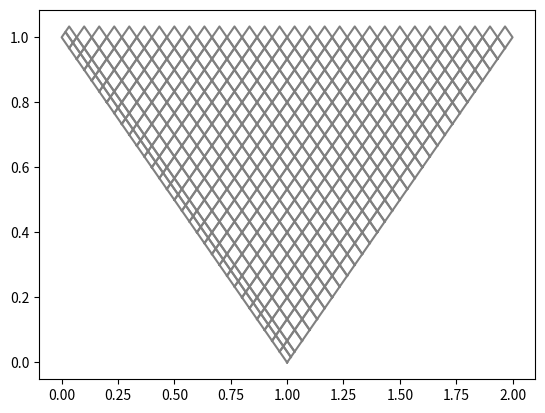

Generate this figure with matplotlib: (Note: this script raises an exception after producing the figure.)
"""This module can be used to find most probable rotated generalized
Young diagrams for the decomposition of the N-th tensor power of
so(2n+1) spinor representation, to plot the rotated generalized Young
diagrams and to plot the limit shape.

"""

import matplotlib.pyplot as plt
import matplotlib.lines as mlines
import numpy as np
from scipy import integrate
from matplotlib import transforms
import math
from numpy.lib import scimath 

def rho(x,c):
    """Charge density or density of steps of the diagram in the limit
    N,n\to\infty with c=(N+2n-1)/n

    """
#    return (1-np.sign(x-c/2))/2*((1-np.sign(c-4))/4-np.sign(c-4)/(4*np.pi)*
#                                 (np.imag(scimath.log(-8-c*(x-4)+np.abs(c-4)*scimath.sqrt(x*x-2*c+4))+
#                                  scimath.log(-8+c*(x+4)+np.abs(c-4)*scimath.sqrt(x*x-2*c+4)))-np.pi))
#    
    res= (1-np.sign(np.abs(x)-c/2))/2*np.real((1-np.sign(c-4))/4+np.sign(c-4)/(4*np.pi)*
                                              np.where(np.abs(x)<np.sqrt(2*c-4),
                                                       (np.arctan((-8-c*(x-4))/(np.abs(c-4)*scimath.sqrt(-x*x+2*c-4)))+
                                                        np.arctan((-8+c*(x+4))/(np.abs(c-4)*scimath.sqrt(-x*x+2*c-4)))),0))
    return res


def plot_limit_shape(n,N):
    """
    Plot limit shape for so(2n+1) rank n and tensor power N, c=(N+2n-1)/n
    """
    cc=(N+2*n-1)/n
    x=np.arange(0, cc/2+1/2,(cc+1)/400) 
    y=rho(x,cc)
    y = np.where(np.isnan(y), 0, y)
    ft=1+integrate.cumtrapz(1-4*y, x,initial=0)
    plt.plot(x,ft)


def plot_rotated_diagram(al):
    """
    Plot rotated generalized Young diagram from the list of coordinates [a_1,a_2,...,a_n]
    """
    n=len(al)
    for i in range(n):
        for j in range((al[i]-2*(n-i)+1+al[-1]-1)//2):
            if j<al[-1]-1:
                plt.plot([(2*n-2*i+j)/(2*n),
                          (2*n-2*i+j+1)/(2*n),
                          (2*n-2*i+j-1)/(2*n),
                          (2*n-2*i+j-2)/(2*n),
                          (2*n-2*i+j)/(2*n)],
                         [(2*i+j)/(2*n),
                          (2*i+j+1)/(2*n),
                          (2*i+j+3)/(2*n),
                          (2*i+j+2)/(2*n),
                          (2*i+j)/(2*n)],'gray')
            else:
                plt.plot([(2*n-2*i+2*j-al[-1]+1)/(2*n),
                          (2*n-2*i+2*j-al[-1]+3)/(2*n),
                          (2*n-2*i+2*j-al[-1]+1)/(2*n),
                          (2*n-2*i+2*j-al[-1]-1)/(2*n),
                          (2*n-2*i+2*j-al[-1]+1)/(2*n)],
                         [(2*i+2*j-al[-1]+1)/(2*n),
                          (2*i+2*j-al[-1]+3)/(2*n),
                          (2*i+2*j-al[-1]+5)/(2*n),
                          (2*i+2*j-al[-1]+3)/(2*n),
                          (2*i+2*j-al[-1]+1)/(2*n)],'gray')




def log(x):
    """
    Natural logarithm that returns -\infty for x<0
    """
    return math.log(x) if x > 0 else -math.inf

def logstirling(n):
    """
    Log of stirling approximation, uses lgamma but returns \infty for n<0
    """
    if n<0:
        return math.inf
    return math.lgamma(n+1)    

def logbnmultiplicity(a,  n,  N):
    """
    Computes the logarithm of the multiplicity in the tensor power decomposition
    """
    res=0
    for i in range(len(a)):
        res+=logstirling(N+2*i)-2.0*i*log(2)-logstirling((N+a[i]+2*n-1)/2)-logstirling((N-a[i]+2*n-1)/2)+log(a[i])
        for j in range(i):
            res+=log(a[i]*a[i]-a[j]*a[j])
    return res

def logbndimension(a, n):
    """
    Computes the logarithm of the dimension of an irrep with 
    the highest weight with the coordinates [a_1,...,a_n]
    """
    res=(-n*n+2*n)*log(2)+logstirling(n)
    for i in range(n):
        res+=log(a[i])-logstirling(2*n-2*i)
        for j in range(i):
            res+=log(a[i]*a[i]-a[j]*a[j])
    return res


def logthetameasure(a, k, N, theta):
  return -theta+k*log(theta)-logstirling(k)+logbnmultiplicity(a,k,N)+logbndimension(a,k)

def logmun(a, n, N):
    """
    Computes the logarithm of the probability
    """
    res=logbnmultiplicity(a,n,N)+logbndimension(a,n)-n*N*log(2)
    return res


def findmax(n, N):
    """
    Finds most probable configuration for the rank n and tensor power N, returns
    coordinates [a_1,...,a_n]
    """
    a=[]
    for i in range(n):
        a.append(2*i+1+N%2)
    cont=True
    while cont:
        cont=False
        for i in range(n):
            logp=logmun(a,n,N)
            a[i]+=2
            newlogp=logmun(a,n,N)
            while newlogp>logp:
                cont=True
                logp=newlogp
                a[i]+=2
                newlogp=logmun(a,n,N)
            a[i]-=2
    a.reverse()
    return a


if __name__=="__main__":
    import argparse
    parser = argparse.ArgumentParser(description="When used as a standalone program, this module computes the most probable diagram for the given values of algebra rank and tensor power. It prints the coordinates of {a} of the rotated diagram to the standard output and saves the plot of the diagram and the limit shape to a pdf file.")
    parser.add_argument("-n", "--rank", help="Rank n of the algebra so(2n+1), default n=30",type=int)
    parser.add_argument("-N", "--power", help="Tensor power of spinor representation of the algebra so(2n+1), default N=60",type=int)
    parser.add_argument("-f", "--file", help="Diagram output filename (pdf), default name is fig.pdf",
                        type=str)
    args = parser.parse_args()
    rank=30
    power=60
    filename="fig.pdf"
    if args.rank:
        if args.rank>100:
            print("Rank value too big, it will take too long. Modify the code if you really mean it.")
            exit(1)
        if args.rank<=0:
            print("Rank should be positive")
            exit(1)
        rank=args.rank
    if args.power:
        if args.power>10000:
            print("Tensor power value is too big, it will take too long. Modify the code if you really mean it.")
            exit(1)
        if args.power<=0:
            print("Tensor power should be positive")
            exit(1)
        power=args.power
    if args.file:
        filename=args.file
    maxconf=findmax(rank,power)
    print(maxconf)
    plot_rotated_diagram(maxconf)
    plot_limit_shape(rank,power)
    plt.savefig(filename)
